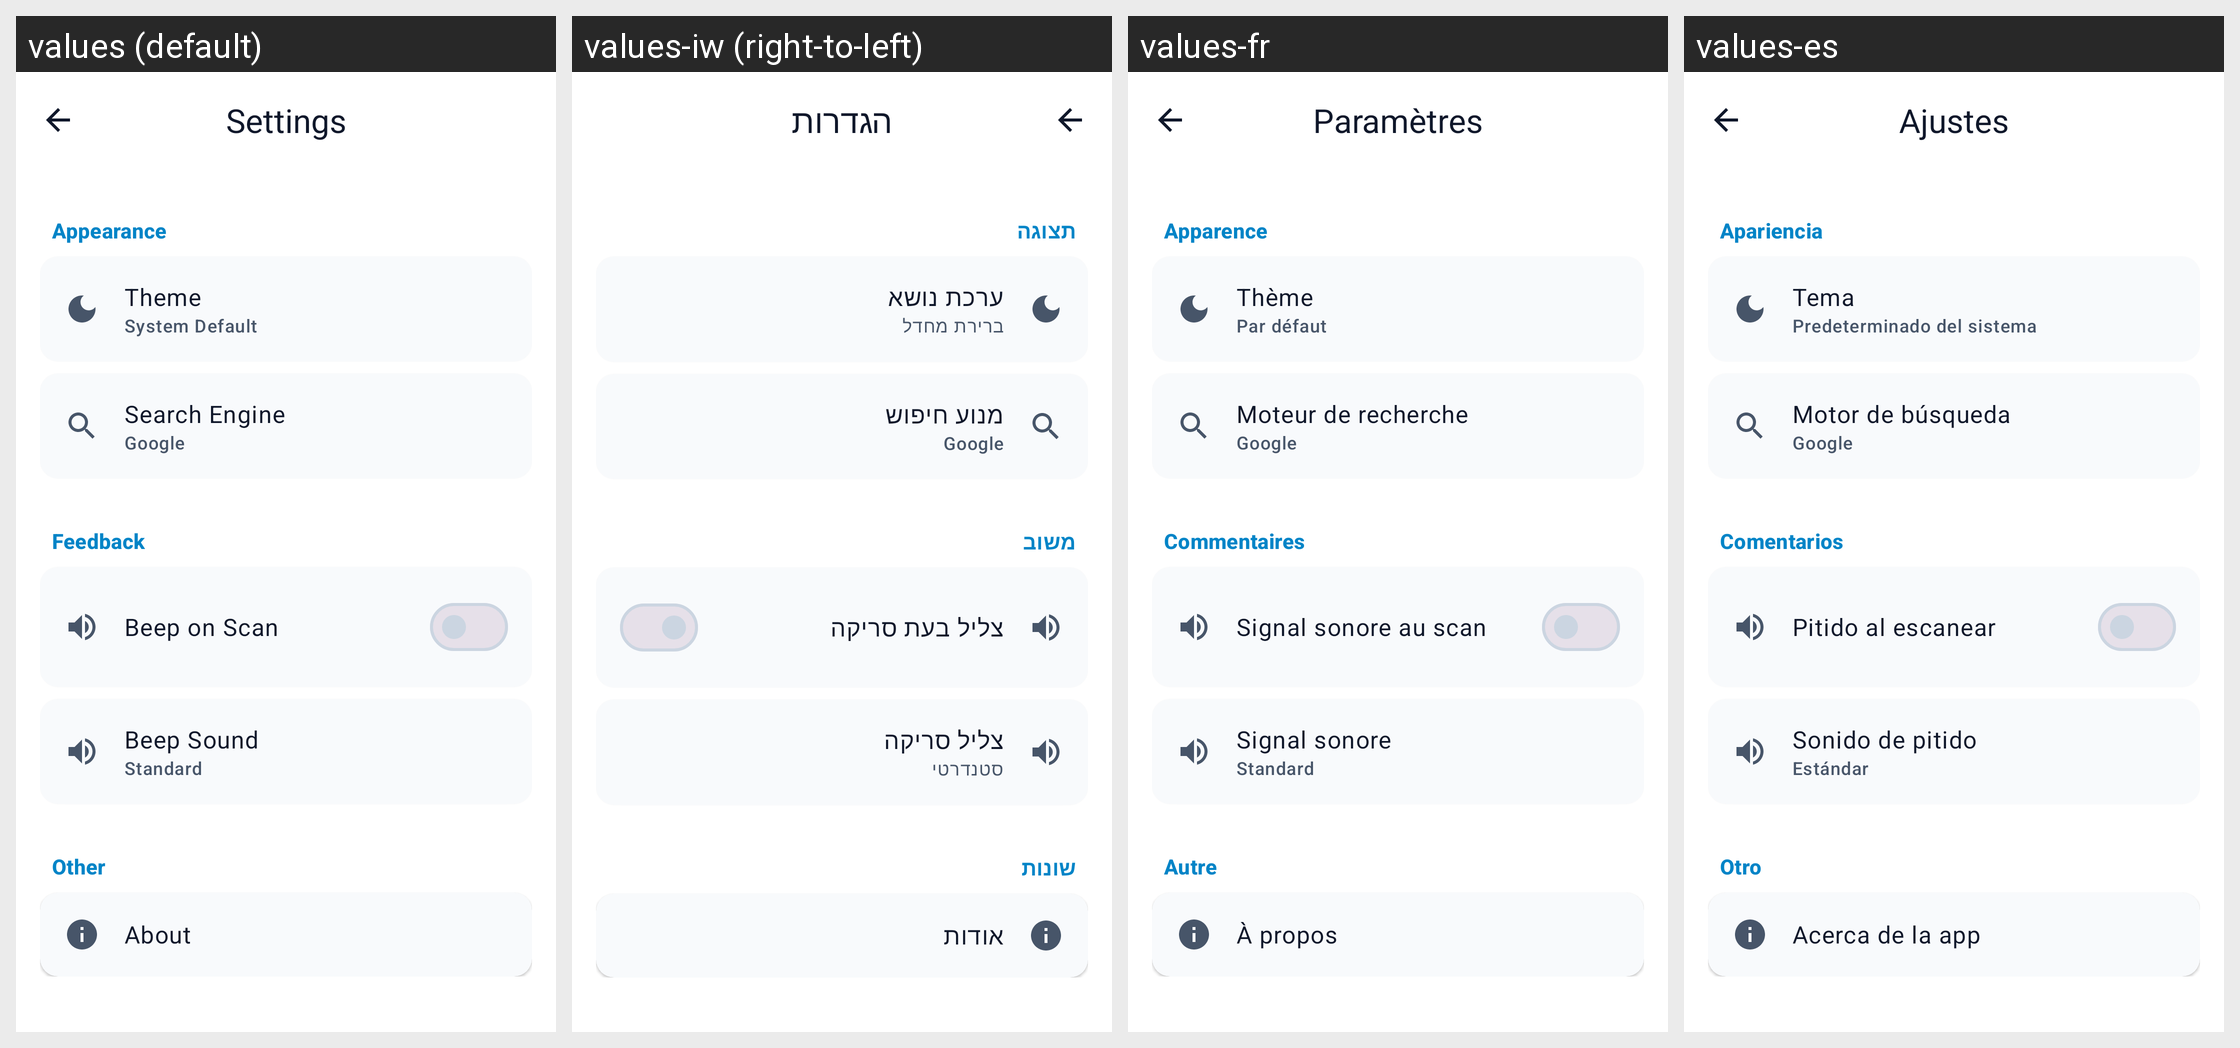

Translations of the strings shown on this Android screen, per locale in the grid:
Android screen res/layout/activity_settings.xml rendered under 4 locales, left to right: values (default), values-iw (right-to-left), values-fr, values-es. Device: Nexus 5 (rendered at 1080×1920; each locale shown at half size, 540×960, under a caption strip naming it); theme Theme.QRScanner.
Other locales in the repository, not shown: values-ar, values-de, values-hi, values-pt, values-ru, values-zh.
Strings drawn on this screen, with the default value and each locale's value (text and hints the layout hard-codes, and strings that could not be matched under every locale, appear in the picture but are not listed):

settings
  values: Settings
  values-iw: הגדרות
  values-fr: Paramètres
  values-es: Ajustes

appearance
  values: Appearance
  values-iw: תצוגה
  values-fr: Apparence
  values-es: Apariencia

theme
  values: Theme
  values-iw: ערכת נושא
  values-fr: Thème
  values-es: Tema

theme_system
  values: System Default
  values-iw: ברירת מחדל
  values-fr: Par défaut
  values-es: Predeterminado del sistema

search_engine
  values: Search Engine
  values-iw: מנוע חיפוש
  values-fr: Moteur de recherche
  values-es: Motor de búsqueda

search_engine_google
  values: Google
  values-iw: Google
  values-fr: Google
  values-es: Google

feedback
  values: Feedback
  values-iw: משוב
  values-fr: Commentaires
  values-es: Comentarios

beep_on_scan
  values: Beep on Scan
  values-iw: צליל בעת סריקה
  values-fr: Signal sonore au scan
  values-es: Pitido al escanear

beep_sound
  values: Beep Sound
  values-iw: צליל סריקה
  values-fr: Signal sonore
  values-es: Sonido de pitido

beep_style_standard
  values: Standard
  values-iw: סטנדרטי
  values-fr: Standard
  values-es: Estándar

other
  values: Other
  values-iw: שונות
  values-fr: Autre
  values-es: Otro

about
  values: About
  values-iw: אודות
  values-fr: À propos
  values-es: Acerca de la app
